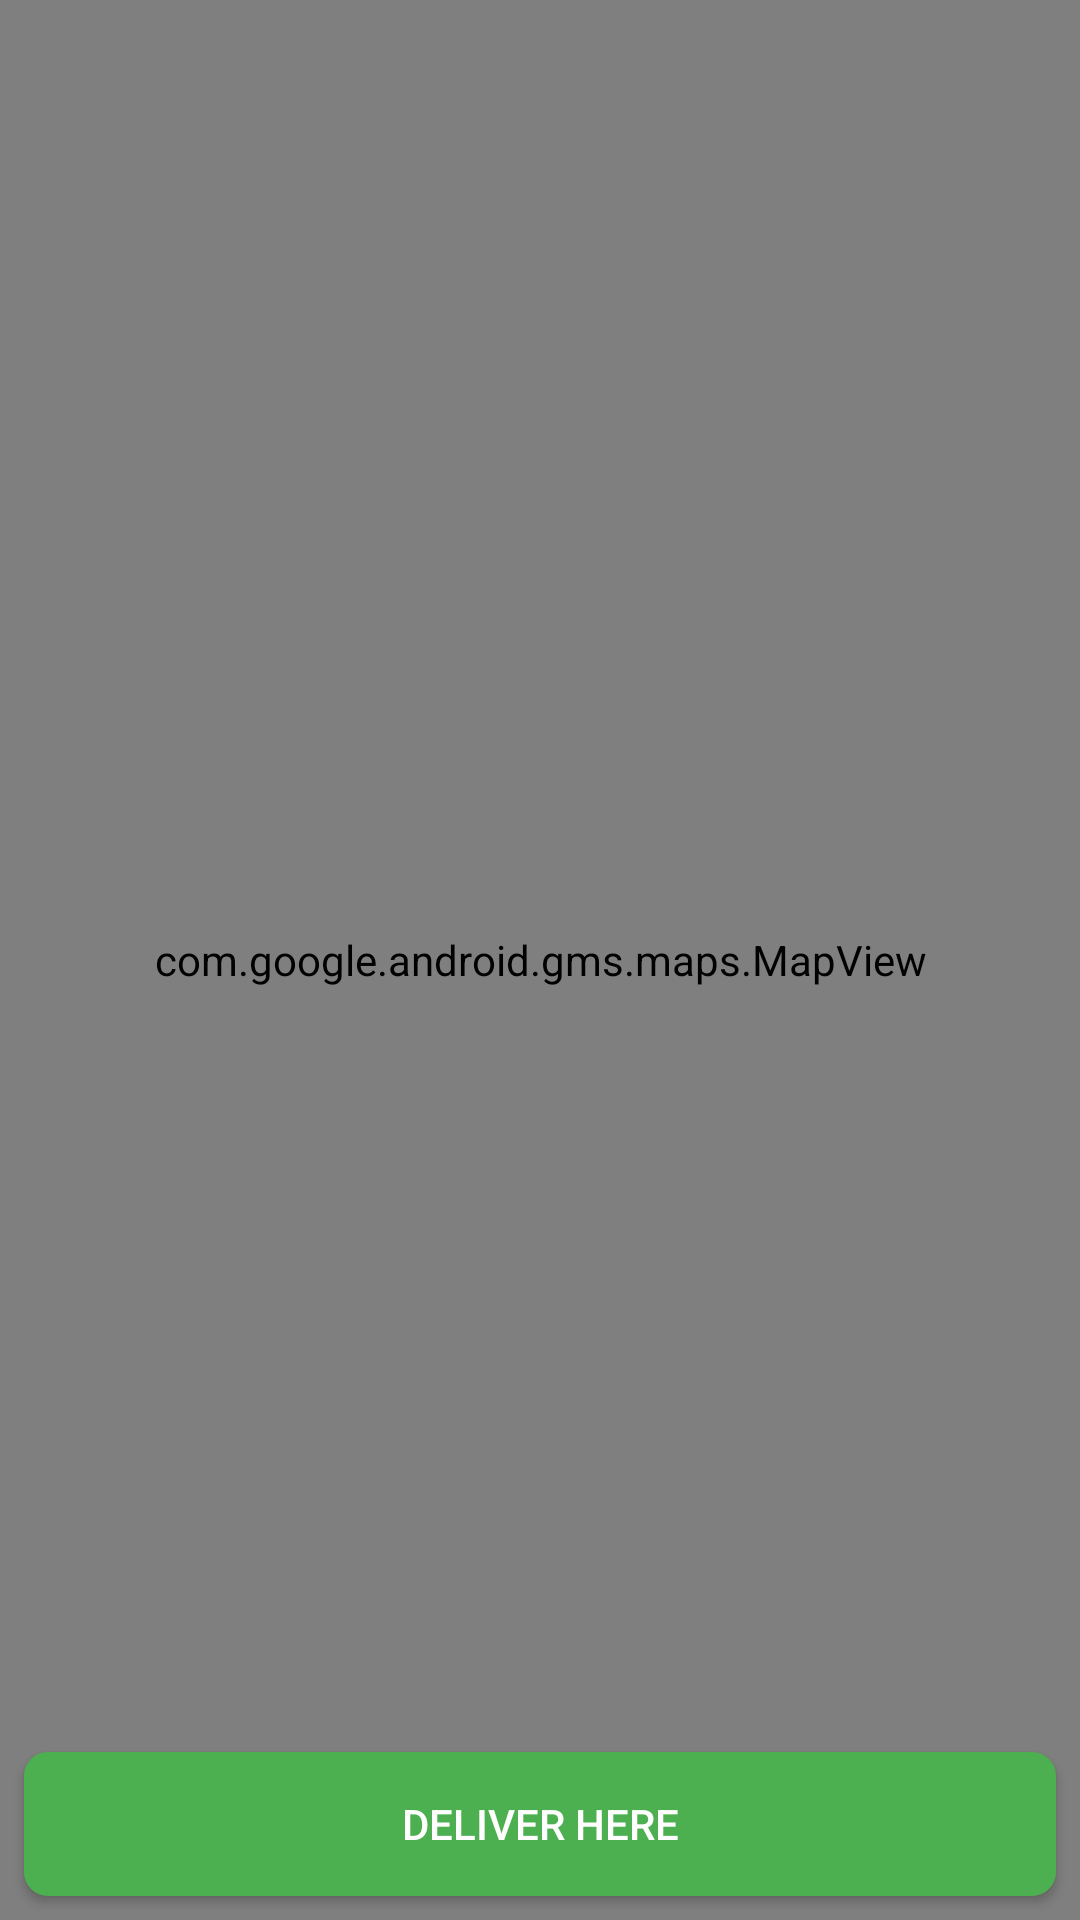

Produce the Android XML layout that renders to this screen, including the resource entries it uses.
<!-- AndroidManifest.xml: application theme AppTheme -->
<!-- res/layout/fragment_map.xml -->
<?xml version="1.0" encoding="utf-8"?>
<layout xmlns:android="http://schemas.android.com/apk/res/android"
    xmlns:app="http://schemas.android.com/apk/res-auto"
    xmlns:tools="http://schemas.android.com/tools">

    <data>

    </data>

    <androidx.constraintlayout.widget.ConstraintLayout
        android:layout_width="match_parent"
        android:layout_height="match_parent"
        tools:context=".features.map.MapFragment">

        <com.google.android.gms.maps.MapView
            android:id="@+id/map_view"
            android:layout_width="match_parent"
            android:layout_height="match_parent" />

        <androidx.appcompat.widget.AppCompatButton
            android:id="@+id/deliver_here_button"
            android:layout_width="match_parent"
            android:layout_height="wrap_content"
            android:layout_marginStart="8dp"
            android:layout_marginEnd="8dp"
            android:layout_marginBottom="8dp"
            android:background="@drawable/large_button"
            android:text="@string/deliver_here"
            android:textColor="@color/white"
            app:layout_constraintBottom_toBottomOf="parent"
            app:layout_constraintEnd_toEndOf="parent"
            app:layout_constraintStart_toStartOf="parent" />

    </androidx.constraintlayout.widget.ConstraintLayout>
</layout>
<!-- resources referenced by this layout -->
<resources>
  <color name="white">#ffff</color>
  <!-- drawable large_button (drawable) -->
  <?xml version="1.0" encoding="utf-8"?>
  <shape xmlns:android="http://schemas.android.com/apk/res/android"
      android:shape="rectangle">
  
      <solid android:color="@color/colorPrimary" />
      <corners android:radius="8dp" />
  </shape>
  <string name="deliver_here">Deliver Here</string>
  <style name="AppTheme" parent="Theme.MaterialComponents.DayNight.NoActionBar">
          
          <item name="colorPrimary">@color/colorPrimary</item>
          <item name="colorPrimaryDark">@color/colorPrimaryDark</item>
          <item name="colorAccent">@color/colorAccent</item>
          <item name="android:windowContentTransitions">true</item>
      </style>
  <color name="colorPrimary">#4CAF50</color>
  <color name="colorPrimaryDark">#388E3C</color>
  <color name="colorAccent">#FF5252</color>
</resources>
